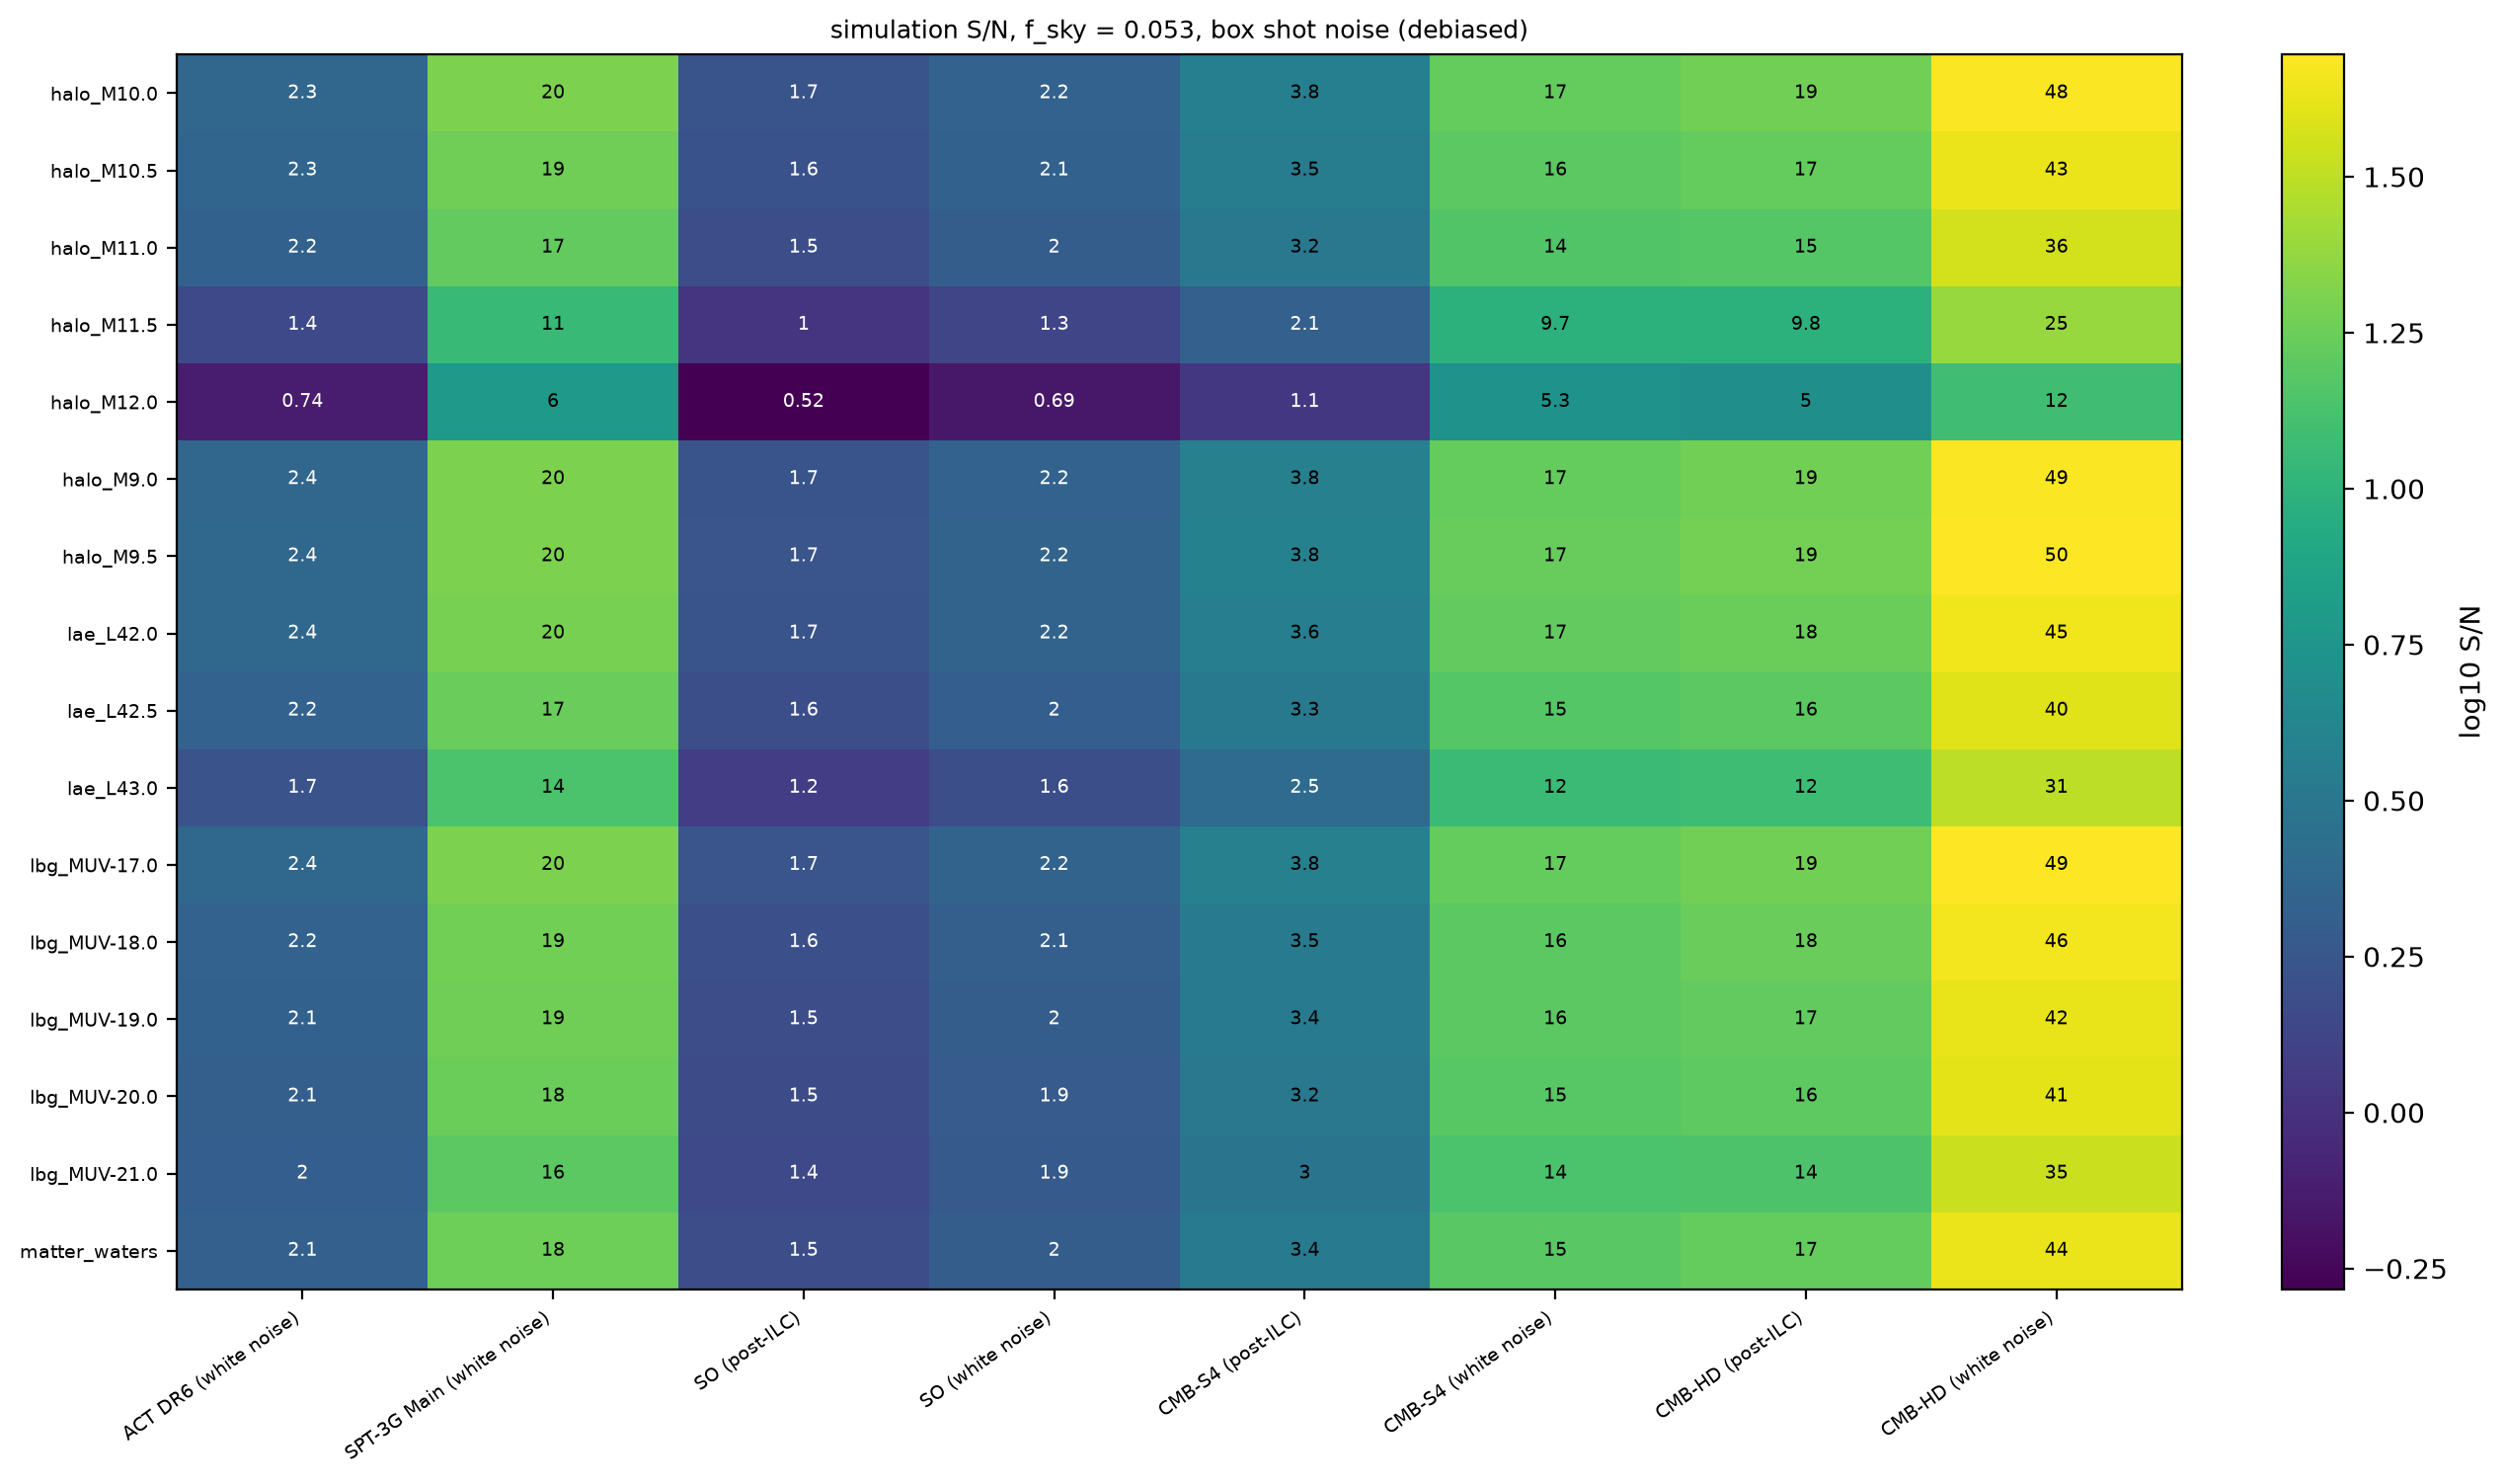

The table this chart was drawn from, first rows:
tracer, cmb, f_sky, windows, SN_total_debiased, SN_total_raw
halo_M10.0, ACT DR6 (white noise), 0.053, 6.5 7.5 8.5 9.5 10.5 11.5 12.5, 2.347, 2.925
halo_M10.0, SPT-3G Main (white noise), 0.053, 6.5 7.5 8.5 9.5 10.5 11.5 12.5, 20.08, 24.41
halo_M10.0, SO (post-ILC), 0.053, 6.5 7.5 8.5 9.5 10.5 11.5 12.5, 1.692, 2.089
halo_M10.0, SO (white noise), 0.053, 6.5 7.5 8.5 9.5 10.5 11.5 12.5, 2.19, 2.73
halo_M10.0, CMB-S4 (post-ILC), 0.053, 6.5 7.5 8.5 9.5 10.5 11.5 12.5, 3.751, 4.573
halo_M10.0, CMB-S4 (white noise), 0.053, 6.5 7.5 8.5 9.5 10.5 11.5 12.5, 16.96, 20.81
halo_M10.0, CMB-HD (post-ILC), 0.053, 6.5 7.5 8.5 9.5 10.5 11.5 12.5, 18.84, 22.42
halo_M10.0, CMB-HD (white noise), 0.053, 6.5 7.5 8.5 9.5 10.5 11.5 12.5, 48.29, 57.02
halo_M10.5, ACT DR6 (white noise), 0.053, 6.5 7.5 8.5 9.5 10.5 11.5 12.5, 2.289, 2.878
halo_M10.5, SPT-3G Main (white noise), 0.053, 6.5 7.5 8.5 9.5 10.5 11.5 12.5, 18.54, 23.09
halo_M10.5, SO (post-ILC), 0.053, 6.5 7.5 8.5 9.5 10.5 11.5 12.5, 1.642, 2.055
halo_M10.5, SO (white noise), 0.053, 6.5 7.5 8.5 9.5 10.5 11.5 12.5, 2.141, 2.695
halo_M10.5, CMB-S4 (post-ILC), 0.053, 6.5 7.5 8.5 9.5 10.5 11.5 12.5, 3.504, 4.335
halo_M10.5, CMB-S4 (white noise), 0.053, 6.5 7.5 8.5 9.5 10.5 11.5 12.5, 15.72, 19.72
halo_M10.5, CMB-HD (post-ILC), 0.053, 6.5 7.5 8.5 9.5 10.5 11.5 12.5, 16.99, 20.73
halo_M10.5, CMB-HD (white noise), 0.053, 6.5 7.5 8.5 9.5 10.5 11.5 12.5, 43.48, 52.5
halo_M11.0, ACT DR6 (white noise), 0.053, 6.5 7.5 8.5 9.5 10.5 11.5 12.5, 2.151, 2.763
halo_M11.0, SPT-3G Main (white noise), 0.053, 6.5 7.5 8.5 9.5 10.5 11.5 12.5, 16.73, 21.33
halo_M11.0, SO (post-ILC), 0.053, 6.5 7.5 8.5 9.5 10.5 11.5 12.5, 1.533, 1.961
halo_M11.0, SO (white noise), 0.053, 6.5 7.5 8.5 9.5 10.5 11.5 12.5, 2.013, 2.587
halo_M11.0, CMB-S4 (post-ILC), 0.053, 6.5 7.5 8.5 9.5 10.5 11.5 12.5, 3.229, 4.096
halo_M11.0, CMB-S4 (white noise), 0.053, 6.5 7.5 8.5 9.5 10.5 11.5 12.5, 14.39, 18.43
halo_M11.0, CMB-HD (post-ILC), 0.053, 6.5 7.5 8.5 9.5 10.5 11.5 12.5, 14.9, 18.76
halo_M11.0, CMB-HD (white noise), 0.053, 6.5 7.5 8.5 9.5 10.5 11.5 12.5, 36.24, 46.12
halo_M11.5, ACT DR6 (white noise), 0.053, 6.5 7.5 8.5 9.5 10.5 11.5 12.5, 1.427, 2.015
halo_M11.5, SPT-3G Main (white noise), 0.053, 6.5 7.5 8.5 9.5 10.5 11.5 12.5, 11.2, 15.76
halo_M11.5, SO (post-ILC), 0.053, 6.5 7.5 8.5 9.5 10.5 11.5 12.5, 1.042, 1.453
halo_M11.5, SO (white noise), 0.053, 6.5 7.5 8.5 9.5 10.5 11.5 12.5, 1.343, 1.894
halo_M11.5, CMB-S4 (post-ILC), 0.053, 6.5 7.5 8.5 9.5 10.5 11.5 12.5, 2.111, 2.957
halo_M11.5, CMB-S4 (white noise), 0.053, 6.5 7.5 8.5 9.5 10.5 11.5 12.5, 9.662, 13.73
halo_M11.5, CMB-HD (post-ILC), 0.053, 6.5 7.5 8.5 9.5 10.5 11.5 12.5, 9.814, 13.63
halo_M11.5, CMB-HD (white noise), 0.053, 6.5 7.5 8.5 9.5 10.5 11.5 12.5, 24.57, 33.34
halo_M12.0, ACT DR6 (white noise), 0.053, 6.5 7.5 8.5 9.5 10.5 11.5 12.5, 0.7405, 1.218
halo_M12.0, SPT-3G Main (white noise), 0.053, 6.5 7.5 8.5 9.5 10.5 11.5 12.5, 6.026, 9.653
halo_M12.0, SO (post-ILC), 0.053, 6.5 7.5 8.5 9.5 10.5 11.5 12.5, 0.5207, 0.859
halo_M12.0, SO (white noise), 0.053, 6.5 7.5 8.5 9.5 10.5 11.5 12.5, 0.6932, 1.139
halo_M12.0, CMB-S4 (post-ILC), 0.053, 6.5 7.5 8.5 9.5 10.5 11.5 12.5, 1.086, 1.781
halo_M12.0, CMB-S4 (white noise), 0.053, 6.5 7.5 8.5 9.5 10.5 11.5 12.5, 5.286, 8.525
halo_M12.0, CMB-HD (post-ILC), 0.053, 6.5 7.5 8.5 9.5 10.5 11.5 12.5, 5.03, 7.971
halo_M12.0, CMB-HD (white noise), 0.053, 6.5 7.5 8.5 9.5 10.5 11.5 12.5, 12.29, 18.95
halo_M9.0, ACT DR6 (white noise), 0.053, 6.5 7.5 8.5 9.5 10.5 11.5 12.5, 2.358, 2.906
halo_M9.0, SPT-3G Main (white noise), 0.053, 6.5 7.5 8.5 9.5 10.5 11.5 12.5, 20.03, 24.37
halo_M9.0, SO (post-ILC), 0.053, 6.5 7.5 8.5 9.5 10.5 11.5 12.5, 1.697, 2.073
halo_M9.0, SO (white noise), 0.053, 6.5 7.5 8.5 9.5 10.5 11.5 12.5, 2.202, 2.713
halo_M9.0, CMB-S4 (post-ILC), 0.053, 6.5 7.5 8.5 9.5 10.5 11.5 12.5, 3.76, 4.55
halo_M9.0, CMB-S4 (white noise), 0.053, 6.5 7.5 8.5 9.5 10.5 11.5 12.5, 16.87, 20.74
halo_M9.0, CMB-HD (post-ILC), 0.053, 6.5 7.5 8.5 9.5 10.5 11.5 12.5, 18.95, 22.45
halo_M9.0, CMB-HD (white noise), 0.053, 6.5 7.5 8.5 9.5 10.5 11.5 12.5, 48.73, 57.24
halo_M9.5, ACT DR6 (white noise), 0.053, 6.5 7.5 8.5 9.5 10.5 11.5 12.5, 2.394, 2.947
halo_M9.5, SPT-3G Main (white noise), 0.053, 6.5 7.5 8.5 9.5 10.5 11.5 12.5, 20.35, 24.65
halo_M9.5, SO (post-ILC), 0.053, 6.5 7.5 8.5 9.5 10.5 11.5 12.5, 1.726, 2.106
halo_M9.5, SO (white noise), 0.053, 6.5 7.5 8.5 9.5 10.5 11.5 12.5, 2.235, 2.752
halo_M9.5, CMB-S4 (post-ILC), 0.053, 6.5 7.5 8.5 9.5 10.5 11.5 12.5, 3.836, 4.616
halo_M9.5, CMB-S4 (white noise), 0.053, 6.5 7.5 8.5 9.5 10.5 11.5 12.5, 17.12, 20.95
halo_M9.5, CMB-HD (post-ILC), 0.053, 6.5 7.5 8.5 9.5 10.5 11.5 12.5, 19.27, 22.78
halo_M9.5, CMB-HD (white noise), 0.053, 6.5 7.5 8.5 9.5 10.5 11.5 12.5, 49.63, 58.25
lae_L42.0, ACT DR6 (white noise), 0.053, 6.5 7.5 8.5 9.5 10.5 11.5 12.5, 2.366, 2.959
lae_L42.0, SPT-3G Main (white noise), 0.053, 6.5 7.5 8.5 9.5 10.5 11.5 12.5, 19.5, 24.1
lae_L42.0, SO (post-ILC), 0.053, 6.5 7.5 8.5 9.5 10.5 11.5 12.5, 1.699, 2.115
lae_L42.0, SO (white noise), 0.053, 6.5 7.5 8.5 9.5 10.5 11.5 12.5, 2.215, 2.769
... 68 more rows
